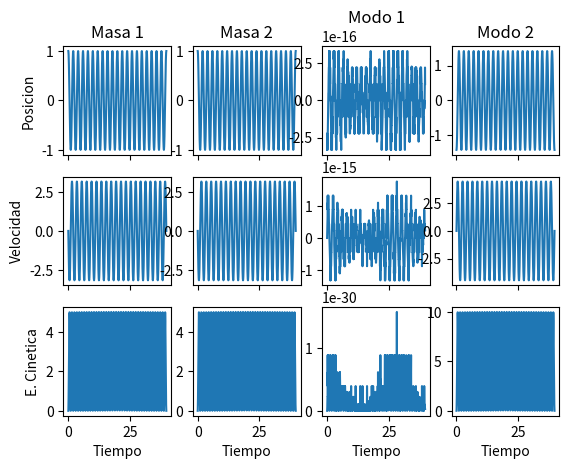
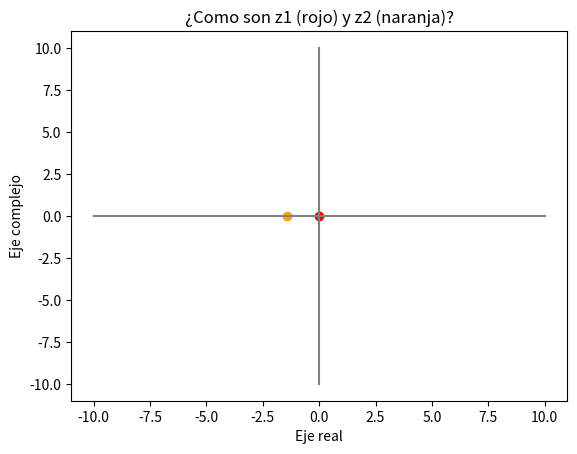

The script that saved these images, in order:
#! /usr/bin/python
import numpy as np
import matplotlib.pyplot as plt

# Quiero resolver la ecuacion diferencial psi'' = M*psi, donde psi es un vector 
# que contiene en cada componente el desplazamiento de cada masa en función del
# tiempo, medido respecto a la posicion de equilibrio, y donde M es una matriz
# de 2x2 que contiene los términos de interacción entre las masas.
#
# Por simplicidad consideremos el caso de dos partículas de igual masa (m)
# unidas por resortes con la misma constante elástica (k). Los resortes están
# fijos a dos soportes en los extremos (i.e., extremos fijos)
#
# |                                     |
# |_/\_/\_[MASA 1]_/\_/\_[MASA 2]_/\_/\_|
# |                                     |
#         |-> psi1       |-> psi2
#

k = 1.0         # en mks: N/M
m = 1.0         # en mks: kg

# La matriz M será:
#
# M = [ -2k/m,   k/m
#         k/m, -2k/m ]

#grado_acoplamiento = 0.01
grado_acoplamiento = 1
M = np.matrix( ((-2.0*k/m, grado_acoplamiento*k/m), (grado_acoplamiento*k/m, -2.0*k/m)) )


# para el caso de dos pendulos acoplados
ma = 1
mb = 2
k  = 1
g  = 10
L  = 1

M  = np.matrix( (( -g/L-k/ma , k/ma), (k/mb, -g/L-k/mb)) )


# n_masas = len(M)

# La solución para este sistema es psi = v*e^(i(wt+theta)), donde v es un
# vector y w y theta son escalares. Es decir, proponemos que todas las masas
# oscilan *a la misma frecuencia y en fase*, y que las únicas diferencias entre
# las masas vendrán del vector v. A esto lo llamamos solucion de modos normales.
# Al proponer esta solucion se obtiene un problema de autovalores y autovectores
# donde la matriz es M y los autovalores son iguales a -w^2. Definamos:
#
# u = vector de autovalores
# v = matriz de autovectores (cada columna = 1 autovector*)

# Ojo! En realidad v contiene "autoversores", es decir los autovectores con
# norma 1. Referencia:
# https://docs.scipy.org/doc/numpy-1.15.1/reference/generated/numpy.linalg.eig.html
u, v = np.linalg.eig(M)         

# Calculemos la frecuencia angular para cada modo.  Recordemos que la misma es
# w = sqrt(-u) (es decir los autovalores del problema deben ser < 0)
w = np.sqrt(-u)

# Presentemos en pantalla los resultados
for i in range(2):
    print("Modo " + str(i+1) + ": w=" + str(w[i]) + "; v=[" + str(v[0,i]) + ", " + str(v[1,i]) + "]")

# La solucion para nuestro sistema, hasta ahora, es
#
#       psi(t) = C_1*v_1*exp(i*(w_1*t + theta_1)) + C_2*v_2*exp(i*(w_2*t + theta_2))
#
# donde C_1, C_2, theta_1 y theta_2 son parametros definidos al plantear las
# condiciones iniciales. Nótese que se trata de 4 escalares reales. (Recordar
# que v_1 y v_2 son los autovectores con norma 1). Sin embargo, podemos
# reescribir la ecuación para transformarlos en 2 números complejos:
#
#       psi(t) = C_1*exp(i*theta_1)*v_1*exp(i*w_1*t) + C_2*exp(i*theta_2)*v_2*exp(i*w_2*t)
#
# es decir:
#
#       psi(t) = z_1*v_1*exp(i*w_1*t) + z_2*v_2*exp(i*w_2*t)
#
# con:
#
#       z_1 = C_1*exp(i*theta_1)
#       z_2 = C_2*exp(i*theta_2)
#
# Evaluando en t=0, obtenemos el siguiente sistema para resolver las C.I.:
#
#       psi(0)       =       z_1*v_1 +         z_2*v_2
#       psi_punto(0) = i*w_1*z_1*v_1 + i*w_2^2*z_2*v_2
#
# donde para que tenga sentido la igualdad hay que tomar parte real de las
# expresiones complejas.

# Planteemos entonces las condiciones iniciales para nuestro sistema. Probemos
# diferentes condiciones:

# Una única masa apartada del equilibrio
x0 = np.array((1,1))
v0 = np.array((0,0))

# Ambas masas apartadas en la misma cantidad (fase)
#x0 = np.array((1,1))
#v0 = np.array((0,0))

# Ambas masas apartadas en la misma cantidad pero sentidos opuestos (contrafase)
#x0 = np.array((1,-1))
#v0 = np.array((0,0))

# Tambien podemos probar condiciones partiendo del equilibrio con perturbaciones
# en la velocidad, o bien condiciones combinadas sobre x y v.


# Defino un vector z complejo con 2 elementos para calcular los parametros que
# dependen de las condiciones iniciales. Inicializo el vector en cero ya que
# completaré sus valores a continuacion:
z  = np.zeros(2, dtype="complex128")
z2 = np.zeros(2, dtype="complex128")

# Si los autovectores son ortogonales, obtenemos, haciendo álgebra a partir de
# las C.I., el siguiente resultado:
#
#                   z_i = x0*v_i + j*v0*v_i / w_i
#
# donde j es la unidad imaginaria (para no confundir con el subindice i de los
# modos)

for i in range(2):
    z[i] = np.dot(x0, v[:,i]) + 1j*np.dot(v0, v[:,i])/w[i]      # <- notese que la unidad imaginaria se escribe como 1j

# Si no son ortogonales, obtenemos:
#   
#           z_i = sumatoria{ v_inversa_ki*x0_i + j*v_inversa_ki*v0_i / w_i }
#

v_inv = np.linalg.inv(v)
v_inv_X_x0 = np.dot(v_inv, x0)      # inversa de v aplicada a x0
v_inv_X_v0 = np.dot(v_inv, v0)      # inversa de v aplicada a v0

for i in range(2):
    z[i] = v_inv_X_x0[0,i] + 1j*v_inv_X_v0[0,i]/w[i]

print(z)
#print(z2)

# Grafiquemos la solucion para cada masa
n_tau = 20

# El tiempo va desde 0 hasta n_tau veces el periodo del modo fundamental.
tiempo = np.linspace(0, n_tau*2*np.pi/np.min(w), 1000)

psi   = np.zeros((2,len(tiempo)), dtype="complex128")
veloc = np.zeros((2,len(tiempo)), dtype="complex128")

for i in range(2):                          # ciclo sobre masas
    for j in range(2):                      # ciclo sobre modos normales
        psi[i,:]   =   psi[i,:] +         z[j]*v[i,j]*np.exp(1j*w[j]*tiempo)
        veloc[i,:] = veloc[i,:] + 1j*w[j]*z[j]*v[i,j]*np.exp(1j*w[j]*tiempo)

# Ahora calculemos la solucion del sistema en la base de modos normales. Para
# esto uso a la inversa de la matriz de autoversores para aplicar una
# transformacion lineal a la solucion en las coordenadas de masas.

v_inversa = np.linalg.inv(v)

psi_modos   = np.zeros((2, len(tiempo)), dtype="complex128")
veloc_modos = np.zeros((2, len(tiempo)), dtype="complex128")

# Lo que hago aqui es aplicar la transformacion instante a instante, por eso mi
# loop realiza tantas iteraciones como la longitud del vector tiempo. Notar que
# la transformacion tambien vale para la velocidad, transformo de la velocidad
# de las coordenadas de cada masa a la "velocidad" de cada coordenada modal.
for i in range(len(tiempo)):
    psi_modos[:,i]   = np.dot(v_inversa, psi[:,i])
    veloc_modos[:,i] = np.dot(v_inversa, veloc[:,i])


# Ahora vamos a graficar todo lo que estuvimos calculando...

grafico_coordenadas_flag    = True
grafico_parametros_ci       = True

# Ordeno los graficos en bloques para mayor claridad

if grafico_coordenadas_flag:

    # Defino estas variables para armar los subplots para poder modificar la
    # estructura del grafico con mas comodidad
    subplot_nrows = 3
    subplot_ncols = 4

    subplot_counter = 1

    plt.figure()

    # -------- FILA SUPERIOR: posicion --------


    #plt.subplot(441)
    my_axes = plt.subplot(subplot_nrows, subplot_ncols, subplot_counter)
    plt.plot(tiempo, np.real(psi[0,:]))
    plt.title("Masa 1")
    plt.ylabel("Posicion")
    my_axes.axes.xaxis.set_ticklabels([])
    subplot_counter = subplot_counter + 1
    #if np.abs(z[0]) and np.abs(z[1]):
    #    plt.plot(tiempo, ???)                   # Quiero plotear la envolvente de la masa 1

    #plt.subplot(442)
    my_axes = plt.subplot(subplot_nrows, subplot_ncols, subplot_counter)
    plt.plot(tiempo, np.real(psi[1,:]))
    plt.title("Masa 2")
    my_axes.axes.xaxis.set_ticklabels([])
    subplot_counter = subplot_counter + 1
    #if np.abs(z[0]) and np.abs(z[1]):
    #    plt.plot(tiempo, ???)                   # Quiero plotear la envolvente de la masa 2

    my_axes = plt.subplot(subplot_nrows, subplot_ncols, subplot_counter)
    plt.plot(tiempo, np.real(psi_modos[0,:]))
    plt.title("Modo 1")
    my_axes.axes.xaxis.set_ticklabels([])
    subplot_counter = subplot_counter + 1

    my_axes = plt.subplot(subplot_nrows, subplot_ncols, subplot_counter)
    plt.plot(tiempo, np.real(psi_modos[1,:]))
    plt.title("Modo 2")
    my_axes.axes.xaxis.set_ticklabels([])
    subplot_counter = subplot_counter + 1


    # -------- FILA MEDIA: velocidad --------

    my_axes = plt.subplot(subplot_nrows, subplot_ncols, subplot_counter)
    plt.plot(tiempo, np.real(veloc[0,:]))
    plt.ylabel("Velocidad")
    my_axes.axes.xaxis.set_ticklabels([])
    subplot_counter = subplot_counter + 1

    my_axes = plt.subplot(subplot_nrows, subplot_ncols, subplot_counter)
    plt.plot(tiempo, np.real(veloc[1,:]))
    my_axes.axes.xaxis.set_ticklabels([])
    subplot_counter = subplot_counter + 1

    my_axes = plt.subplot(subplot_nrows, subplot_ncols, subplot_counter)
    plt.plot(tiempo, np.real(veloc_modos[0,:]))
    my_axes.axes.xaxis.set_ticklabels([])
    subplot_counter = subplot_counter + 1

    my_axes = plt.subplot(subplot_nrows, subplot_ncols, subplot_counter)
    plt.plot(tiempo, np.real(veloc_modos[1,:]))
    my_axes.axes.xaxis.set_ticklabels([])
    subplot_counter = subplot_counter + 1

    print(subplot_counter)

    # -------- FILA INFERIOR: energia cinetica --------

    my_axes = plt.subplot(subplot_nrows, subplot_ncols, subplot_counter)
    plt.plot(tiempo, m/2*np.square(np.real(veloc[0,:])))
    plt.xlabel("Tiempo")
    plt.ylabel("E. Cinetica")
    subplot_counter = subplot_counter + 1

    my_axes = plt.subplot(subplot_nrows, subplot_ncols, subplot_counter)
    plt.plot(tiempo, m/2*np.square(np.real(veloc[1,:])))
    plt.xlabel("Tiempo")
    subplot_counter = subplot_counter + 1

    my_axes = plt.subplot(subplot_nrows, subplot_ncols, subplot_counter)
    plt.plot(tiempo, m/2*np.square(np.real(veloc_modos[0,:])))
    plt.xlabel("Tiempo")
    subplot_counter = subplot_counter + 1

    my_axes = plt.subplot(subplot_nrows, subplot_ncols, subplot_counter)
    plt.plot(tiempo, m/2*np.square(np.real(veloc_modos[1,:])))
    plt.xlabel("Tiempo")
    subplot_counter = subplot_counter + 1

    plt.show(block=False)


if grafico_parametros_ci:

    plt.figure()

    plt.plot((-10, 10), (0,0), color="grey")
    plt.plot((0,0), (-10,10),  color="grey")
    plt.scatter(z[0].real, z[0].imag, color="red")
    plt.scatter(z[1].real, z[1].imag, color="orange")
    plt.title('¿Como son z1 (rojo) y z2 (naranja)?')
    plt.xlabel('Eje real')
    plt.ylabel('Eje complejo')

    plt.show(block=False)

#plt.close()

